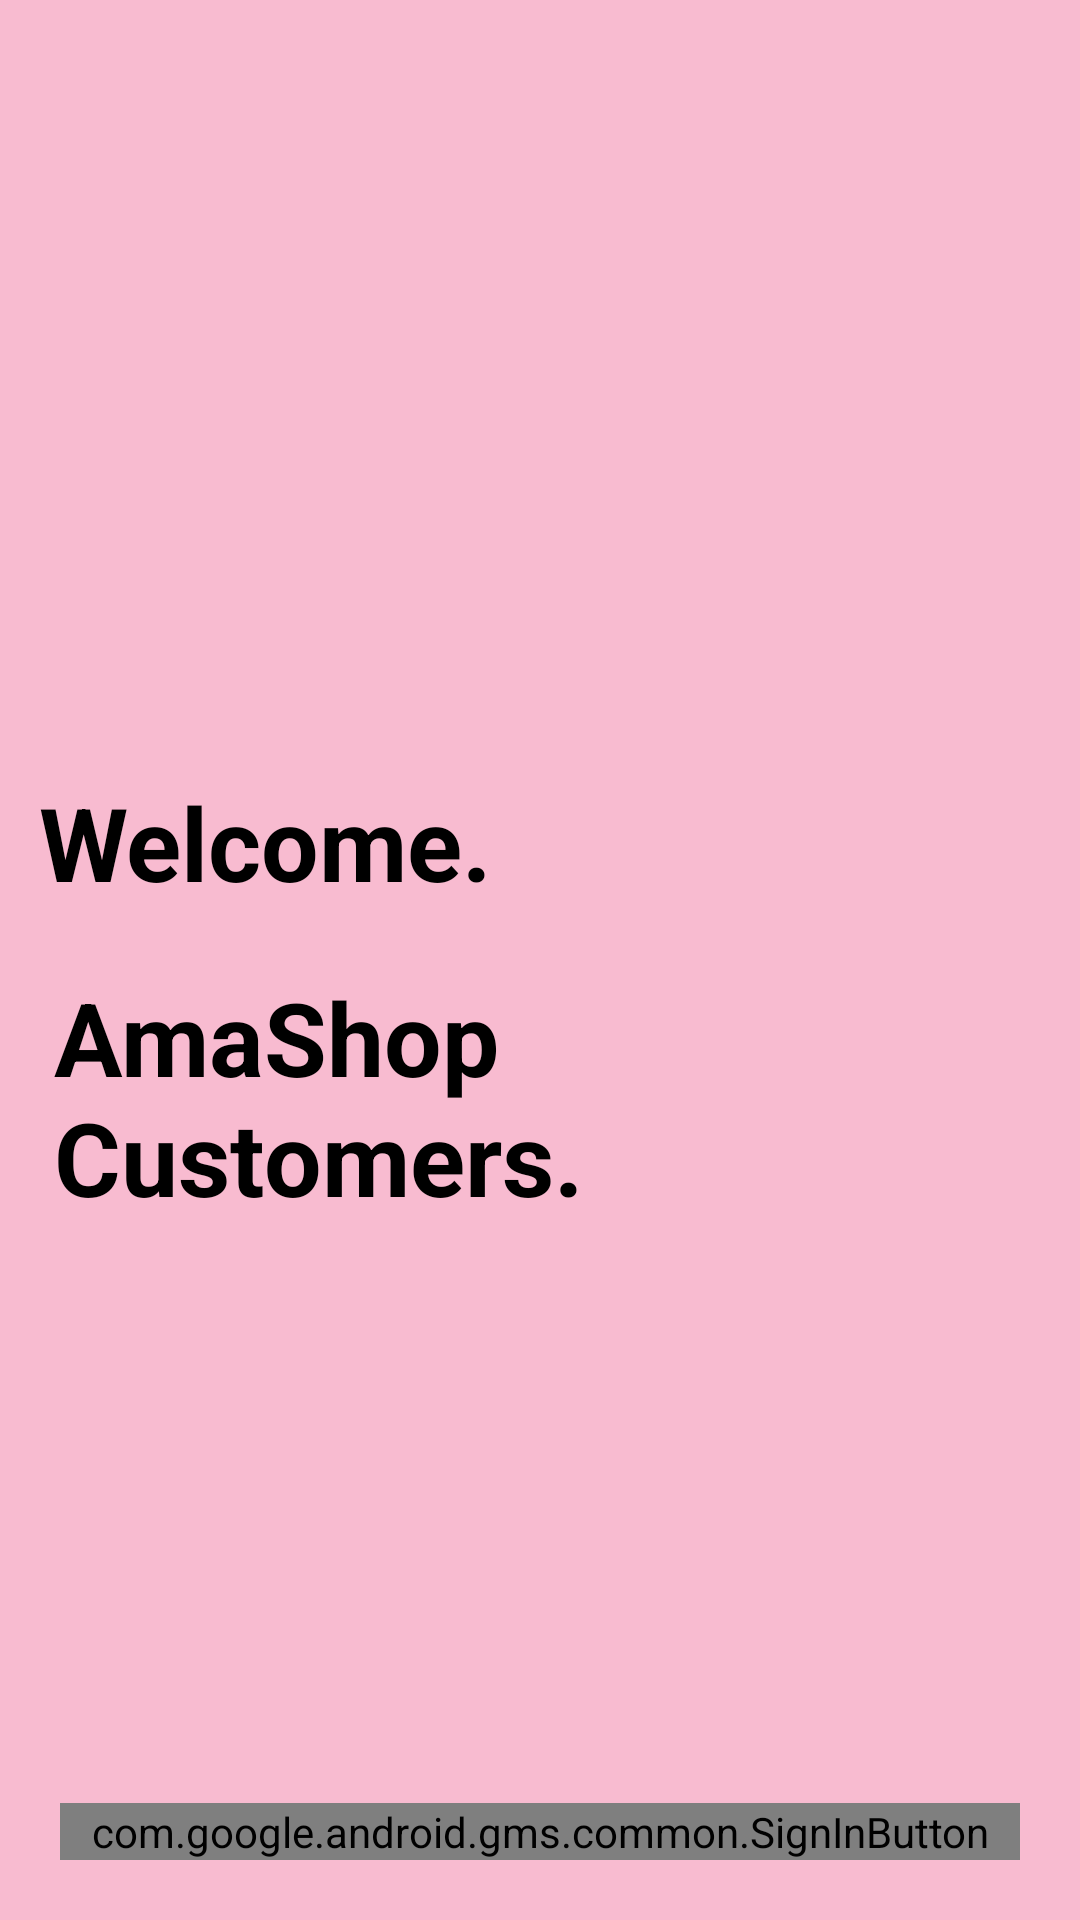

Android layout source for this screen:
<!-- AndroidManifest.xml: application theme AppTheme -->
<!-- res/layout/fragment_signin.xml -->
<?xml version="1.0" encoding="utf-8"?>
<android.support.constraint.ConstraintLayout xmlns:android="http://schemas.android.com/apk/res/android"
    xmlns:app="http://schemas.android.com/apk/res-auto"
    xmlns:tools="http://schemas.android.com/tools"
    android:layout_width="match_parent"
    android:layout_height="match_parent"
    android:background="@color/primaryColor">

    <LinearLayout
        android:layout_width="match_parent"
        android:layout_height="wrap_content"
        android:layout_marginBottom="8dp"
        android:layout_marginEnd="8dp"
        android:layout_marginStart="8dp"
        android:layout_marginTop="8dp"
        android:orientation="vertical"
        app:layout_constraintBottom_toTopOf="@+id/sign_in_button"
        app:layout_constraintEnd_toEndOf="parent"
        app:layout_constraintStart_toStartOf="parent"
        app:layout_constraintTop_toTopOf="parent">

        <ImageView
            android:contentDescription="@string/app_logo"
            android:layout_width="50dp"
            android:layout_height="50dp"
            android:layout_margin="10dp"
            android:src="@drawable/logo" />

        <TextView
            style="@style/product_grid_title"
            android:layout_width="match_parent"
            android:layout_height="50dp"
            android:layout_margin="5dp"
            android:text="@string/welcome" />

        <TextView
            style="@style/product_grid_title"
            android:layout_width="match_parent"
            android:layout_height="wrap_content"
            android:layout_margin="10dp"
            android:text="@string/title" />
    </LinearLayout>

    <com.google.android.gms.common.SignInButton
        android:id="@+id/sign_in_button"
        android:layout_width="match_parent"
        android:layout_height="wrap_content"
        android:layout_alignParentBottom="true"
        android:layout_margin="20dp"
        android:layout_marginBottom="8dp"
        android:layout_marginEnd="8dp"
        android:layout_marginStart="8dp"
        app:layout_constraintBottom_toBottomOf="parent"
        app:layout_constraintEnd_toEndOf="parent"
        app:layout_constraintStart_toStartOf="parent" />

</android.support.constraint.ConstraintLayout>
<!-- resources referenced by this layout -->
<resources>
  <color name="primaryColor">#f8bbd0</color>
  <string name="title">AmaShop Customers. </string>
  <string name="welcome">Welcome.</string>
  <style name="product_grid_title" parent="TextAppearance.AppCompat.Display1">
          <item name="android:textStyle">bold</item>
          <item name="android:textColor">@color/primaryTextColor</item>
      </style>
  <style name="AppTheme" parent="Theme.AppCompat.Light.NoActionBar">
          
          <item name="colorPrimary">@color/primaryColor</item>
          <item name="colorPrimaryDark">@color/primaryDarkColor</item>
          <item name="colorAccent">@color/secondaryColor</item>
  
      </style>
  <color name="primaryTextColor">#000000</color>
  <color name="primaryDarkColor">#c48b9f</color>
  <color name="secondaryColor">#f50057</color>
</resources>
